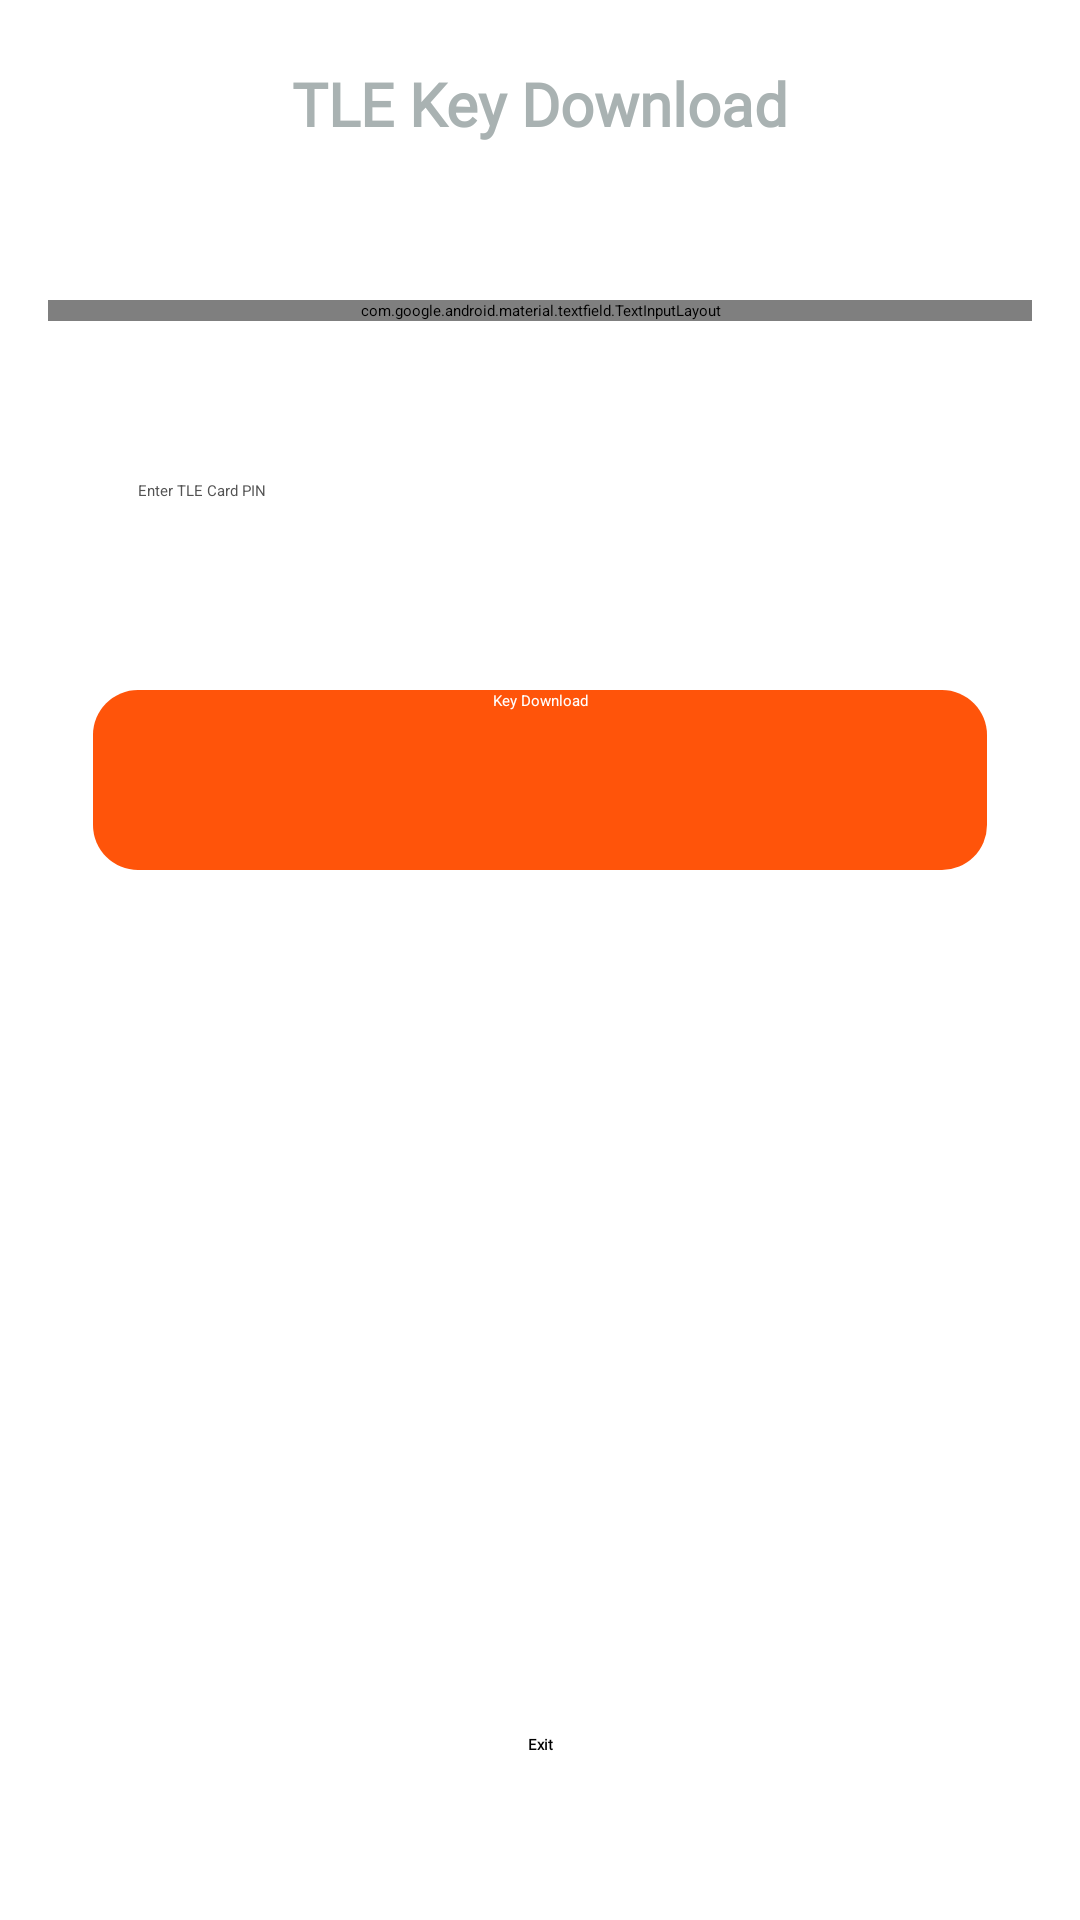

Android layout source for this screen:
<!-- AndroidManifest.xml: application theme Theme.MyApplication -->
<!-- res/layout/activity_tle_key_download.xml -->
<?xml version="1.0" encoding="utf-8"?>
<LinearLayout xmlns:android="http://schemas.android.com/apk/res/android"
    xmlns:app="http://schemas.android.com/apk/res-auto"
    xmlns:tools="http://schemas.android.com/tools"
    android:layout_width="fill_parent"
    android:layout_height="fill_parent"
    android:background="@color/white"
    android:orientation="vertical"
    tools:context=".ActivityTleKeyDownload">


    <androidx.constraintlayout.widget.ConstraintLayout
        android:id="@+id/navbar"
        android:layout_width="match_parent"
        android:layout_height="80dp"
        android:background="@drawable/bgtitle"
        android:elevation="4dp">


        <TextView
            android:layout_width="wrap_content"
            android:layout_height="wrap_content"
            android:layout_marginBottom="32dp"
            android:fontFamily="@font/montserrat_semibold"
            android:text="TLE Key Download"
            android:textColor="@color/text_menu"
            android:textSize="20sp"
            android:textFontWeight="800"
            app:layout_constraintBottom_toBottomOf="parent"
            app:layout_constraintEnd_toEndOf="parent"
            app:layout_constraintHorizontal_bias="0.5"
            app:layout_constraintStart_toStartOf="parent"></TextView>


    </androidx.constraintlayout.widget.ConstraintLayout>


    <androidx.constraintlayout.widget.ConstraintLayout
        android:layout_width="match_parent"
        android:layout_height="match_parent">




        <com.google.android.material.textfield.TextInputLayout
            android:id="@+id/textInputLayout"
            style="@style/Widget.MaterialComponents.TextInputLayout.OutlinedBox.ExposedDropdownMenu"
            android:layout_width="match_parent"
            android:layout_height="wrap_content"
            android:background="@drawable/radious_white_bg"
            android:elevation="6dp"
            android:hint="Select a Host "
            app:hintTextColor="@color/black"
            app:layout_constraintTop_toTopOf="parent"
            android:layout_marginTop="20dp"
            android:layout_marginStart="16dp"
            android:layout_marginBottom="16dp"
            android:layout_marginEnd="16dp">

            <AutoCompleteTextView
                android:id="@+id/auto_complete_txt"
                android:layout_width="match_parent"
                android:layout_height="wrap_content"
                android:layout_margin="4dp"
                android:inputType="none"
                android:padding="12dp" />
        </com.google.android.material.textfield.TextInputLayout>


        <RelativeLayout
            android:layout_width="match_parent"
            android:layout_height="wrap_content"
            android:layout_below="@id/textInputLayout"
            android:background="@drawable/radious_white_bg"
            android:padding="10dp"
            android:elevation="12dp"
            android:layout_margin="16dp"
            app:layout_constraintEnd_toEndOf="parent"
            app:layout_constraintStart_toStartOf="parent"
            app:layout_constraintTop_toBottomOf="@+id/textInputLayout">


            <EditText
                android:id="@+id/pinkey01"
                android:layout_width="match_parent"
                android:layout_height="wrap_content"
                android:layout_alignParentStart="true"
                android:layout_alignParentTop="true"
                android:layout_alignParentEnd="true"
                android:layout_marginStart="5dp"
                android:layout_marginTop="12dp"
                android:layout_marginEnd="5dp"
                android:layout_marginBottom="20dp"
                android:autofillHints="Enter TLE Card PIN"
                android:background="@drawable/radious_white_bg"
                android:elevation="4dp"
                android:hint="Enter TLE Card PIN"
                android:padding="15dp"
                android:textColor="@color/black"
                android:textColorHint="#535353"
                />


            <androidx.appcompat.widget.AppCompatButton
                android:id="@+id/btnSave"
                android:layout_width="match_parent"
                android:layout_height="wrap_content"
                android:layout_marginLeft="20dp"
                android:layout_marginRight="20dp"
                android:background="@drawable/radious_white_bg_orange_low_ra"
                android:elevation="12dp"
                android:text="Key Download"
                android:layout_marginStart="5dp"
                android:layout_marginTop="5dp"
                android:layout_marginEnd="5dp"
                android:layout_marginBottom="5dp"
                android:textAlignment="center"
                android:layout_below="@+id/pinkey01"
                android:textColor="@color/white" />

        </RelativeLayout>



        <LinearLayout
            android:layout_width="match_parent"
            android:layout_height="wrap_content"
            android:layout_gravity="bottom"
            android:orientation="vertical"
            app:layout_constraintBottom_toBottomOf="parent"
            app:layout_constraintEnd_toEndOf="parent"
            app:layout_constraintStart_toStartOf="parent">

            <TextView
                android:id="@+id/btnCancelAmountScreen"
                android:layout_width="match_parent"
                android:layout_height="wrap_content"
                android:layout_marginLeft="20dp"
                android:layout_marginRight="20dp"
                android:background="@drawable/radious_white_bg_orange_low_ra"
                android:backgroundTint="@color/white"
                android:elevation="8dp"
                android:layout_marginBottom="22dp"
                android:paddingTop="20dp"
                android:text="Exit"
                android:textFontWeight="800"
                android:fontFamily="@font/montserrat_semibold"
                android:textAlignment="center"
                android:textColor="@color/black" />
        </LinearLayout>

    </androidx.constraintlayout.widget.ConstraintLayout>


</LinearLayout>
<!-- resources referenced by this layout -->
<resources>
  <color name="black">#FF000000</color>
  <color name="text_menu">#A9B2B2 </color>
  <color name="white">#FFFFFFFF</color>
  <!-- drawable bgtitle (drawable) -->
  <?xml version="1.0" encoding="utf-8"?>
  <layer-list xmlns:android="http://schemas.android.com/apk/res/android">
      <item  android:bottom="10dp"
          >
  
          <shape android:shape="rectangle">
              <solid android:color="@color/white" />
  
  
          </shape>
  
      </item>
  </layer-list>
  <!-- drawable radious_white_bg (drawable) -->
  <?xml version="1.0" encoding="utf-8"?>
  <shape xmlns:android="http://schemas.android.com/apk/res/android"
      android:shape="rectangle">
      <corners android:radius="15dp" />
      <gradient
          android:angle="45"
          android:centerColor="@color/white"
          android:centerX="35%"
          android:endColor="@color/white"
          android:startColor="@color/white"
          android:type="linear" />
      <padding
          android:bottom="0dp"
          android:left="0dp"
          android:right="0dp"
          android:top="0dp" />
      <size
          android:width="100dp"
          android:height="60dp" />
  
  </shape>
  <!-- drawable radious_white_bg_orange_low_ra (drawable) -->
  <?xml version="1.0" encoding="utf-8"?>
  <shape xmlns:android="http://schemas.android.com/apk/res/android"
      android:shape="rectangle">
      <corners android:radius="15dp" />
      <solid android:color="@color/primaryTheme">
  
      </solid>
      <padding
          android:bottom="0dp"
          android:left="0dp"
          android:right="0dp"
          android:top="0dp" />
      <size
          android:width="100dp"
          android:height="60dp" />
  
  </shape>
  <style name="Theme.MyApplication" parent="Base.Theme.MyApplication" />
  <color name="primaryTheme">#FF540A</color>
  <style name="Base.Theme.MyApplication" parent="Theme.Material3.DayNight.NoActionBar">
          
          <item name="colorPrimary">@color/white</item>
      </style>
</resources>
